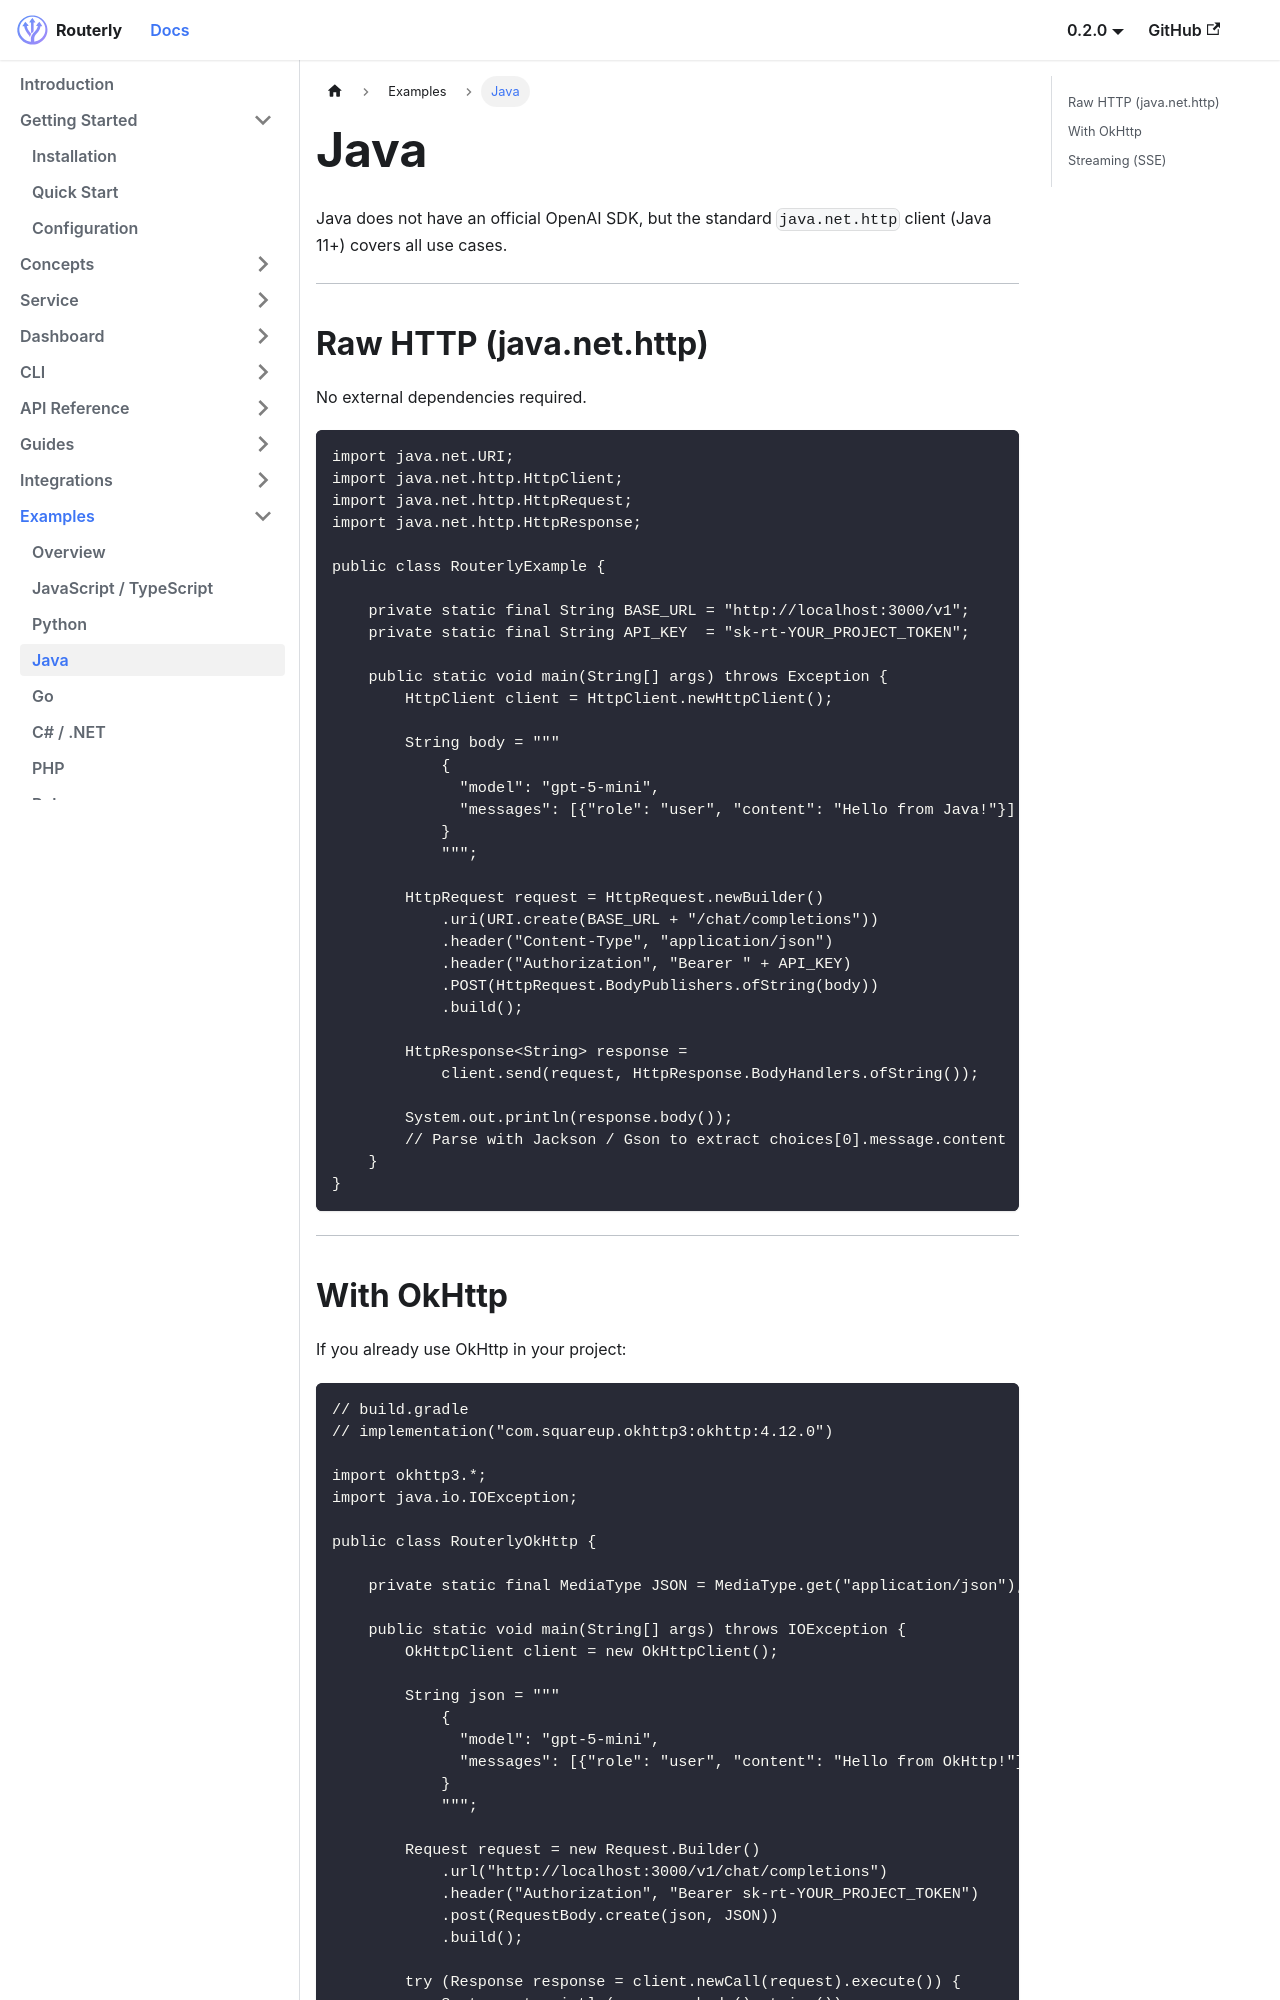

repository: willthomasbailey/Inference-Router-Low-Latency · page: examples/java/index.html · generator: docusaurus

---
title: Java
sidebar_label: Java
---

# Java

Java does not have an official OpenAI SDK, but the standard `java.net.http` client (Java 11+) covers all use cases.

---

## Raw HTTP (java.net.http)

No external dependencies required.

```java
import java.net.URI;
import java.net.http.HttpClient;
import java.net.http.HttpRequest;
import java.net.http.HttpResponse;

public class RouterlyExample {

    private static final String BASE_URL = "http://localhost:3000/v1";
    private static final String API_KEY  = "sk-rt-YOUR_PROJECT_TOKEN";

    public static void main(String[] args) throws Exception {
        HttpClient client = HttpClient.newHttpClient();

        String body = """
            {
              "model": "gpt-5-mini",
              "messages": [{"role": "user", "content": "Hello from Java!"}]
            }
            """;

        HttpRequest request = HttpRequest.newBuilder()
            .uri(URI.create(BASE_URL + "/chat/completions"))
            .header("Content-Type", "application/json")
            .header("Authorization", "Bearer " + API_KEY)
            .POST(HttpRequest.BodyPublishers.ofString(body))
            .build();

        HttpResponse<String> response =
            client.send(request, HttpResponse.BodyHandlers.ofString());

        System.out.println(response.body());
        // Parse with Jackson / Gson to extract choices[0].message.content
    }
}
```

---
